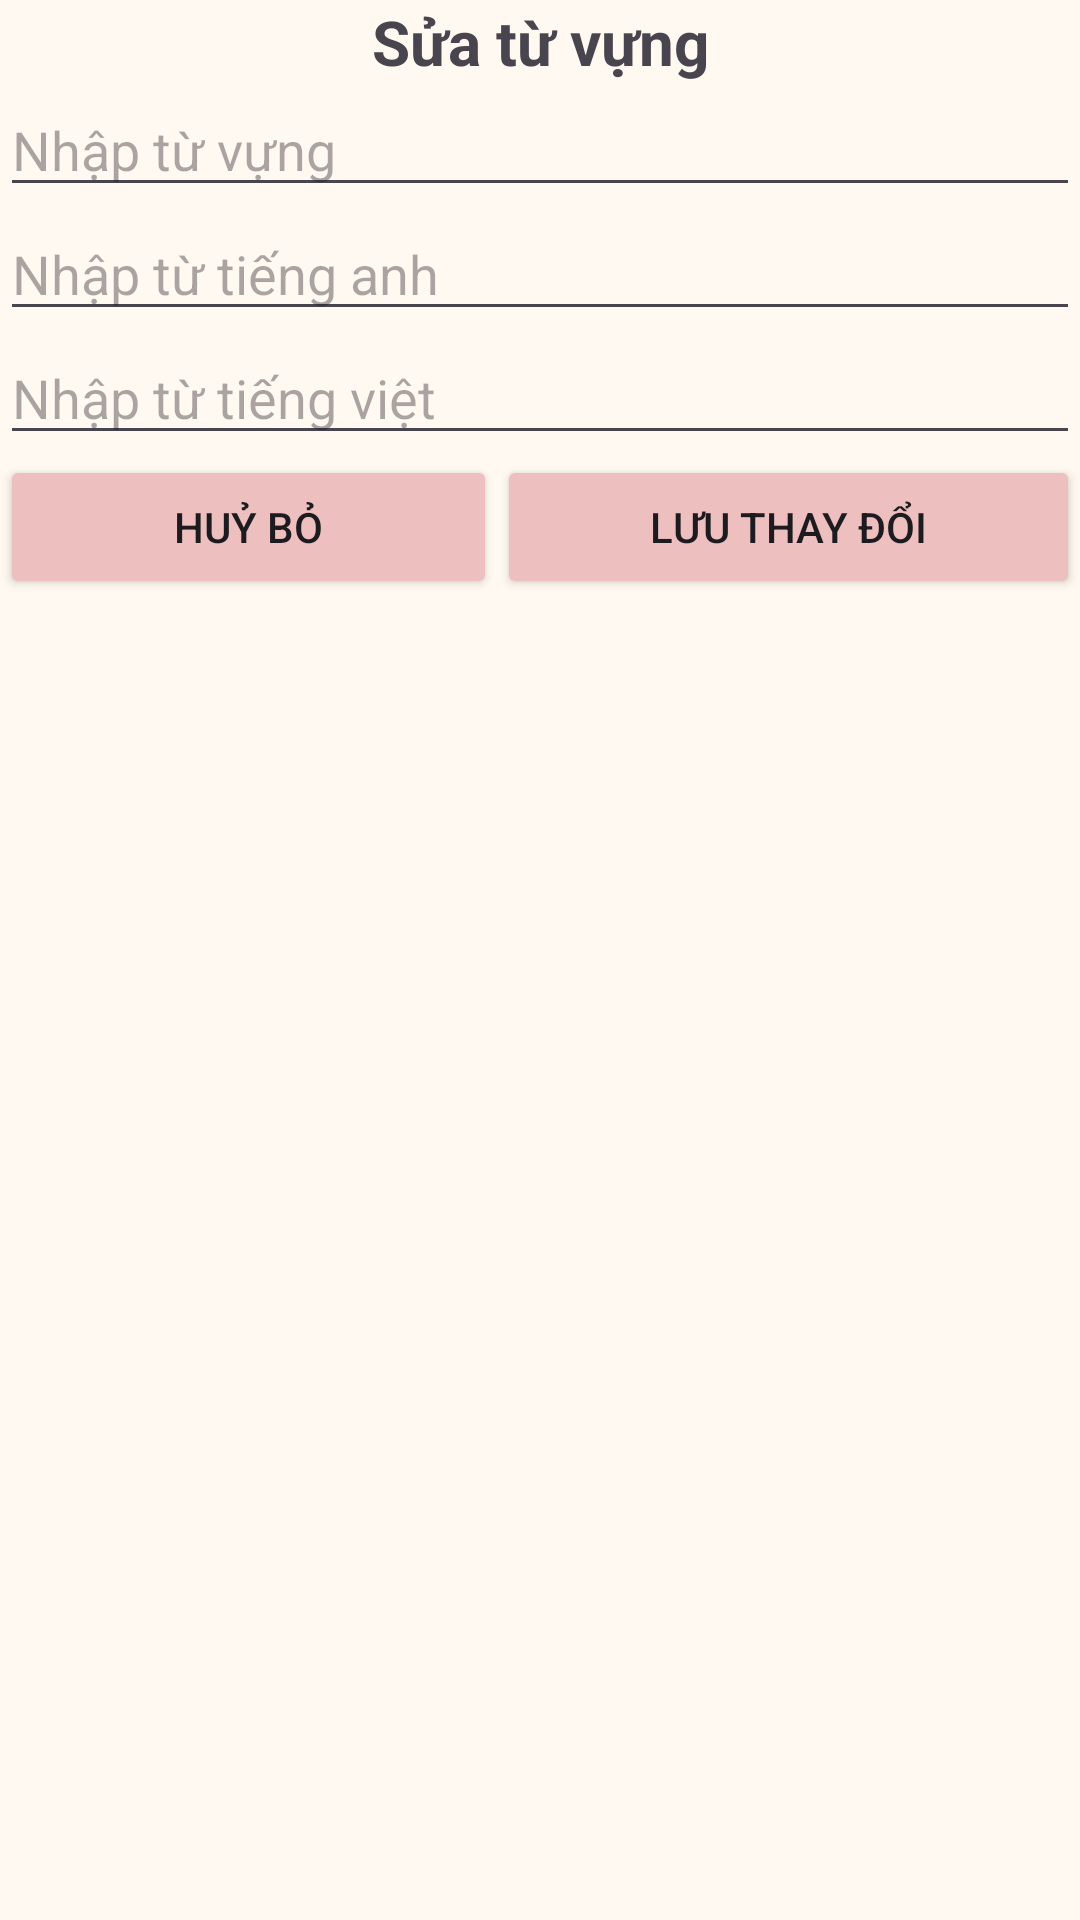

This screen was rendered from an Android layout file. Write that file and the resources it references.
<!-- AndroidManifest.xml: application theme Theme.GhepTuEnghlish -->
<!-- res/layout/sua_tu_gheptu.xml -->
<?xml version="1.0" encoding="utf-8"?>
<androidx.constraintlayout.widget.ConstraintLayout xmlns:android="http://schemas.android.com/apk/res/android"
    xmlns:app="http://schemas.android.com/apk/res-auto"
    xmlns:tools="http://schemas.android.com/tools"
    android:id="@+id/main"
    android:layout_width="match_parent"
    android:layout_height="match_parent"
    android:fitsSystemWindows="true"
    tools:context="com.example.activities.SuaTuActivity">
    <LinearLayout
        android:layout_width="match_parent"
        android:layout_height="match_parent"
        android:background="#FFF9F1"
        android:orientation="vertical"
        android:gravity="center_horizontal">
        <TextView
            android:text="Sửa từ vựng"
            android:gravity="center"
            android:textSize="10pt"
            android:textStyle="bold"
            android:layout_width="match_parent"
            android:layout_height="wrap_content"/>
        <EditText
            android:id="@+id/edtSuaMaTu"
            android:layout_width="match_parent"
            android:layout_height="wrap_content"
            android:hint="Nhập từ vựng"/>
        <EditText
            android:id="@+id/edtSuaTiengAnh"
            android:layout_width="match_parent"
            android:layout_height="wrap_content"
            android:hint="Nhập từ tiếng anh"/>
        <EditText
            android:id="@+id/edtSuaTiengViet"
            android:layout_width="match_parent"
            android:layout_height="wrap_content"
            android:hint="Nhập từ tiếng việt"/>
        <LinearLayout
            android:layout_width="match_parent"
            android:layout_height="wrap_content"
            android:orientation="horizontal">
            <Button
                android:id="@+id/btnHuySuaTu"
                android:layout_width="wrap_content"
                android:layout_height="wrap_content"
                android:backgroundTint="#EDBFBF"
                android:text="Huỷ bỏ"
                android:layout_weight="1"
                />

            <Button
                android:id="@+id/btnSuaTu"
                android:layout_width="wrap_content"
                android:layout_height="wrap_content"
                android:backgroundTint="#EDBFBF"
                android:text="Lưu thay đổi"
                android:layout_weight="1"
                />


        </LinearLayout>



    </LinearLayout>

</androidx.constraintlayout.widget.ConstraintLayout>
<!-- resources referenced by this layout -->
<resources>
  <style name="Theme.GhepTuEnghlish" parent="Base.Theme.GhepTuEnghlish" />
  <style name="Base.Theme.GhepTuEnghlish" parent="Theme.Material3.DayNight">
          
          
      </style>
</resources>
